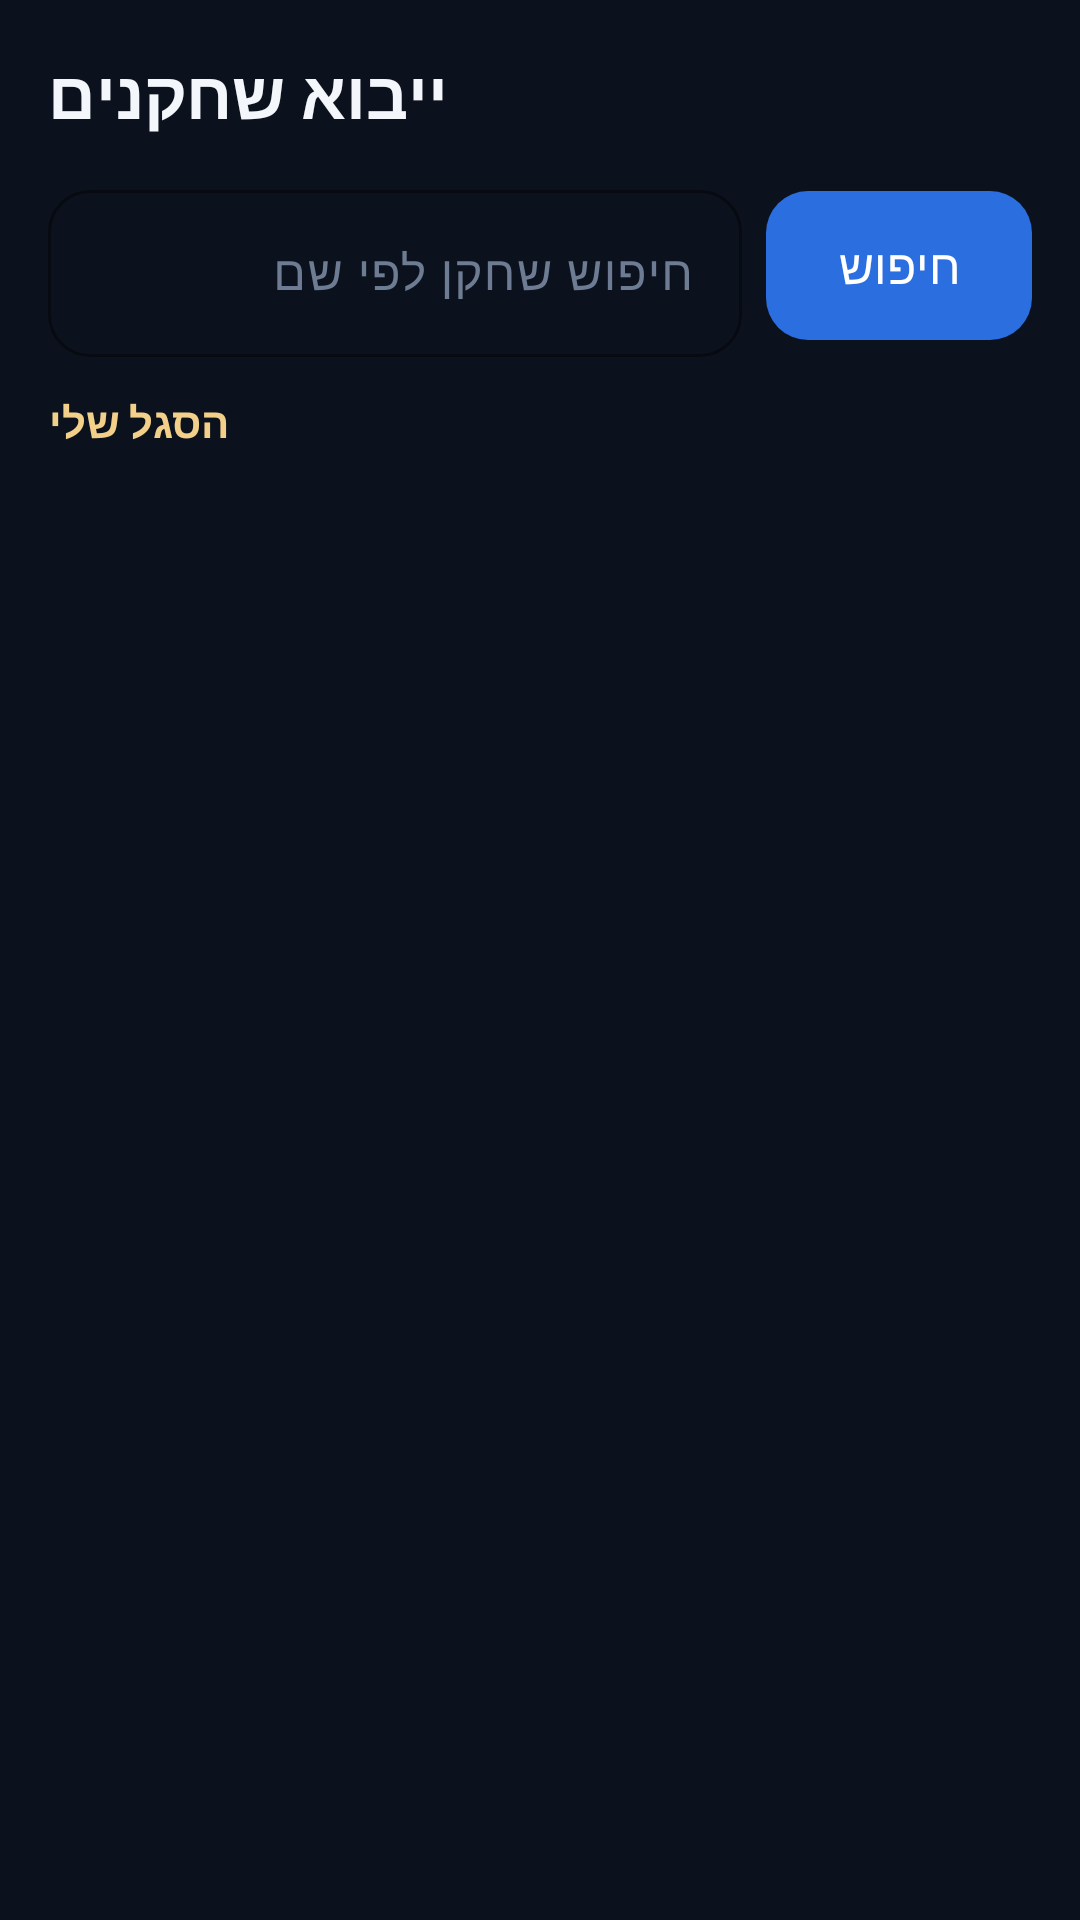

Reconstruct the res/layout file that produces this screen, plus the resources it refers to.
<!-- AndroidManifest.xml: application theme Theme.PTChess -->
<!-- res/layout/fragment_players.xml -->
<?xml version="1.0" encoding="utf-8"?>
<LinearLayout xmlns:android="http://schemas.android.com/apk/res/android"
    xmlns:app="http://schemas.android.com/apk/res-auto"
    android:layout_width="match_parent"
    android:layout_height="match_parent"
    android:orientation="vertical"
    android:padding="16dp">

    <TextView
        android:layout_width="wrap_content"
        android:layout_height="wrap_content"
        android:text="@string/players_title"
        android:textColor="@color/text_primary"
        android:textSize="22sp"
        android:textStyle="bold" />

    <TextView
        android:id="@+id/txtPlayersNote"
        android:layout_width="match_parent"
        android:layout_height="wrap_content"
        android:layout_marginTop="8dp"
        android:visibility="gone"
        android:textColor="@color/warning"
        android:textSize="13sp" />

    <LinearLayout
        android:id="@+id/searchRow"
        android:layout_width="match_parent"
        android:layout_height="wrap_content"
        android:orientation="horizontal"
        android:layout_marginTop="12dp"
        android:gravity="center_vertical">

        <com.google.android.material.textfield.TextInputLayout
            style="@style/Widget.PTChess.TextInput"
            android:layout_width="0dp"
            android:layout_height="wrap_content"
            android:layout_weight="1"
            android:hint="@string/search_players_hint">

            <com.google.android.material.textfield.TextInputEditText
                android:id="@+id/inputSearch"
                android:layout_width="match_parent"
                android:layout_height="wrap_content"
                android:inputType="text"
                android:maxLength="60"
                android:imeOptions="actionSearch"
                android:textColor="@color/text_primary" />
        </com.google.android.material.textfield.TextInputLayout>

        <com.google.android.material.button.MaterialButton
            android:id="@+id/btnSearch"
            style="@style/Widget.PTChess.Button"
            android:layout_width="wrap_content"
            android:layout_height="wrap_content"
            android:layout_marginStart="8dp"
            android:text="@string/search" />
    </LinearLayout>

    <TextView
        android:layout_width="wrap_content"
        android:layout_height="wrap_content"
        android:layout_marginTop="12dp"
        android:text="@string/my_roster"
        android:textColor="@color/gold_soft"
        android:textSize="14sp"
        android:textStyle="bold" />

    <FrameLayout
        android:layout_width="match_parent"
        android:layout_height="0dp"
        android:layout_weight="1"
        android:layout_marginTop="6dp">

        <androidx.recyclerview.widget.RecyclerView
            android:id="@+id/recycler"
            android:layout_width="match_parent"
            android:layout_height="match_parent"
            android:clipToPadding="false"
            android:paddingBottom="16dp" />

        <TextView
            android:id="@+id/emptyView"
            android:layout_width="wrap_content"
            android:layout_height="wrap_content"
            android:layout_gravity="center"
            android:visibility="gone"
            android:text="@string/players_none"
            android:textColor="@color/text_muted"
            android:textSize="15sp" />
    </FrameLayout>
</LinearLayout>
<!-- resources referenced by this layout -->
<resources>
  <color name="gold_soft">#FFF3D08A</color>
  <color name="text_muted">#FF6E7C93</color>
  <color name="text_primary">#FFF3F6FB</color>
  <color name="warning">#FFE7B04A</color>
  <string name="my_roster">הסגל שלי</string>
  <string name="players_none">לא נמצאו שחקנים</string>
  <string name="players_title">ייבוא שחקנים</string>
  <string name="search">חיפוש</string>
  <string name="search_players_hint">חיפוש שחקן לפי שם</string>
  <style name="Widget.PTChess.Button" parent="Widget.Material3.Button">
          <item name="backgroundTint">@color/blue_primary</item>
          <item name="android:textColor">@color/white</item>
          <item name="cornerRadius">14dp</item>
          <item name="android:textAllCaps">false</item>
          <item name="android:letterSpacing">0.01</item>
          <item name="android:paddingTop">14dp</item>
          <item name="android:paddingBottom">14dp</item>
          <item name="android:textSize">16sp</item>
      </style>
  <style name="Widget.PTChess.TextInput" parent="Widget.Material3.TextInputLayout.OutlinedBox">
          <item name="boxStrokeColor">@color/blue_light</item>
          <item name="boxCornerRadiusTopStart">14dp</item>
          <item name="boxCornerRadiusTopEnd">14dp</item>
          <item name="boxCornerRadiusBottomStart">14dp</item>
          <item name="boxCornerRadiusBottomEnd">14dp</item>
          <item name="hintTextColor">@color/blue_light</item>
          <item name="android:textColorHint">@color/text_muted</item>
      </style>
  <style name="Theme.PTChess" parent="Theme.Material3.Dark.NoActionBar">
          <item name="colorPrimary">@color/blue_primary</item>
          <item name="colorPrimaryDark">@color/blue_primary_dark</item>
          <item name="colorOnPrimary">@color/white</item>
          <item name="colorSecondary">@color/gold_accent</item>
          <item name="colorOnSecondary">@color/black_900</item>
  
          <item name="android:colorBackground">@color/black_800</item>
          <item name="colorSurface">@color/surface_800</item>
          <item name="colorOnSurface">@color/text_primary</item>
          <item name="colorOnBackground">@color/text_primary</item>
          <item name="colorError">@color/danger</item>
  
          <item name="android:statusBarColor">@color/black_900</item>
          <item name="android:navigationBarColor">@color/black_900</item>
          <item name="android:windowLightStatusBar">false</item>
  
          <item name="android:textColorPrimary">@color/text_primary</item>
          <item name="android:textColorSecondary">@color/text_secondary</item>
  
          <item name="materialButtonStyle">@style/Widget.PTChess.Button</item>
          <item name="textInputStyle">@style/Widget.PTChess.TextInput</item>
      </style>
  <color name="blue_primary">#FF2B6EE0</color>
  <color name="white">#FFFFFFFF</color>
  <color name="blue_light">#FF5B9DF9</color>
  <color name="blue_primary_dark">#FF1B4DA8</color>
  <color name="gold_accent">#FFE7B04A</color>
  <color name="black_900">#FF060910</color>
  <color name="black_800">#FF0C121D</color>
  <color name="surface_800">#FF141C2B</color>
  <color name="danger">#FFE5566B</color>
  <color name="text_secondary">#FFA9B6CB</color>
</resources>
